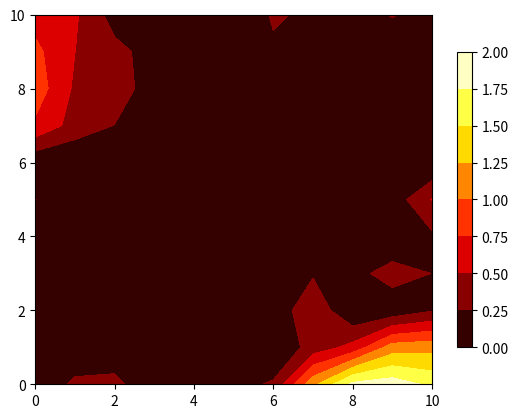

The matplotlib source for this figure:
import numpy as np
import matplotlib.pyplot as plt
from scipy.optimize import minimize
from scipy import ndimage

__author__ = 'YBeer'

"""
Monte-Carlo simulation of standard deviation of positioning estimations from 4 Access Points using maximum probability.
Each AP have 7.5 degrees normal error in measurement. The script gives the average standard deviation and a heatmap of
the standard-deviation(X, Y)
"""

"""
Constants
"""
# Print human readable numpy arrays
np.set_printoptions(precision=2, suppress=True)

# Placing and directing APs, direction is the AP main direction. phi = 0 -> y+, phi = 90 -> x+. like a compass
# [0: x, 1: y, 2: direction]
aps_raw = np.array([[-1, -1, 45.0],
                   [-1, 11, 135.0],
                   [11, 11, 225.0],
                   [11, -1, 315.0]])

# Grid dimesions in meters, resolution of 1 meter [[x_min, x_max], [y_min, y_max]]
boundaries = [[0, 10], [0, 10]]

# Creating calculating grid mesh
x = y = np.arange(0, 10 + 1)
X, Y = np.meshgrid(x, y)

# Recieved DOA noise
noise = 0.01

# Grid's resolution
res = 1

# Monte Carlo repetitions
n_rep = 1

"""
Classes and functions
"""


class AccessPoint(object):
    """
    Access point class.
    x: AP's x
    y: AP's y
    heading: AP's 0 local angle
    """
    def __init__(self, ap_params):
        self.x = ap_params[0]
        self.y = ap_params[1]
        self.heading = ap_params[2]


class Grid(object):
    """
    Calculation coarse grid.
    X: X coordinates matrix
    Y: Y coordinates matrix
    resolution: Resolution of the grid in meters
    max: maximum coordinate (x = y)
    min: minimum coordinate
    """
    def __init__(self, mini, maxi, resolution):
        x = y = np.arange(mini, maxi + 1, resolution)
        self.X, self.Y = np.meshgrid(x, y)
        self.resolution = resolution
        self.max = maxi
        self.min = mini


class SimulatedDoa(object):
    """
    Simulated DOA class for the full grid
    ap: The access point simulated
    doa: The real doa from the measured point
    doa_noised: The doa estimated from the measured point
    doa_grid: The calculation grid for each doa
    doa_grid_res: The resolution of the calculation grid
    """
    def __init__(self, ap_cls, x_cells, y_cells):
        """
        Get the true DOA for each coordinate
        :param ap_cls: access point's place and heading
        :param x_cells: cell x coordinate
        :param y_cells: cell y coordinate
        """
        self.ap = ap_cls
        dx = x_cells - self.ap.x
        dy = y_cells - self.ap.y
        g_angle = global_angle_calc(dx, dy)

        self.doa = g_angle - self.ap.heading
        self.doa = (self.doa + 180) % 360 - 180
        self.doa_noised = None
        self.doa_grid = None
        self.doa_grid_res = None

    def add_noise(self, noise_level):
        # adding noise into the true DOA
        self.doa_noised = self.doa + np.random.normal(0, noise_level, self.doa.shape)

    def add_grid(self, grid):
        # adding calculating grid with the true DOA
        dx = grid.X - self.ap.x
        dy = grid.Y - self.ap.y
        g_angle = global_angle_calc(dx, dy)
        self.doa_grid = g_angle - self.ap.heading
        self.doa_grid = (self.doa_grid + 180) % 360 - 180
        self.doa_grid_res = grid.resolution


def global_angle_calc(deltax, deltay):
    # Global angle calculation
    # The angles are like a compass, y+ = 0, x+ = 90, clockwise
    # fixing divide by zero
    dy_0 = (deltay == 0) * 1
    y_div_0 = (deltax > 0) * 90 + (deltax < 0) * 270
    dx_0 = (deltax == 0) * 1
    x_div_0 = (deltay > 0) * 0 + (deltay < 0) * 180

    # calculate angles where dy is non zero
    if deltay.shape:
        if np.any(deltay == 0):
            deltay[deltay == 0] = 1
    else:
        if not deltay:
            deltay = 1
    g_angle = np.arctan(deltax / deltay) * 180 / np.pi
    # fix for negative dy
    g_angle += (deltay < 0) * 180
    # fix for negative dx positive dy
    g_angle += ((deltay > 0) * (deltax < 0)) * 360

    g_angle = g_angle * (1 - dy_0) * (1 - dx_0) + y_div_0 * dy_0 + x_div_0 * dx_0
    return g_angle


def prob_density_grid_max(doa_array, sd):
    # Global coarse brute force max probability estimation
    x_est = np.ones(doa_array[0].doa.shape)
    y_est = np.ones(doa_array[0].doa.shape)
    grid_n_rows = doa_array[0].doa_grid.shape[0]
    res = (doa_array[0].doa.shape[0] / doa_array[0].doa_grid.shape[0])

    def relative_angle_calc(angle1, angle2):
        relative_angle1 = np.abs(angle1 - angle2)
        relative_angle2 = 360 - np.abs(angle1 - angle2)
        return np.minimum(relative_angle1, relative_angle2)

    for i_in in range(doa_array[0].doa.shape[0]):
        for j_in in range(doa_array[0].doa.shape[1]):
            prob_mat = np.zeros(doa_array[0].doa_grid.shape)
            for k_in in range(doa_array.shape[0]):
                prob_mat += relative_angle_calc(doa_array[k_in].doa_grid, doa_array[k_in].doa_noised[i_in, j_in]) ** \
                            2 / (2 * sd ** 2)
            dens_pos = np.argmin(prob_mat)
            x_est[i_in, j_in] = (dens_pos % grid_n_rows + 0.5) * res
            y_est[i_in, j_in] = (dens_pos / grid_n_rows + 0.5) * res
    return x_est, y_est


def prob_density_calc_neldermead(doa_array, sd, rough_x, rough_y):
    # local Nelder-Mead max probability estimation
    def relative_angle_calc(angle1, angle2):
        relative_angle1 = np.abs(angle1 - angle2)
        relative_angle2 = 360 - np.abs(angle1 - angle2)
        return np.minimum(relative_angle1, relative_angle2)

    def local_density(location):
        prob = 0
        for k_in in range(doa_array.shape[0]):
            dx = location[0] - doa_array[k_in].ap.x
            dy = location[1] - doa_array[k_in].ap.y
            g_angle = global_angle_calc(dx, dy)
            l_angle = g_angle - doa_array[k_in].ap.heading
            prob += relative_angle_calc(l_angle, doa_array[k_in].doa_noised[i_in, j_in]) ** 2 / (2 * sd ** 2)
        return prob

    x_est = np.ones(doa_array[0].doa.shape)
    y_est = np.ones(doa_array[0].doa.shape)
    for i_in in range(doa_array[0].doa.shape[0]):
        for j_in in range(doa_array[0].doa.shape[1]):
            res = minimize(local_density, [rough_x[i_in, j_in], rough_y[i_in, j_in]], method='Nelder-Mead',
                           options={
                               'maxiter': 8,
                               # 'disp': True
                           }
                           )
            x_est[i_in, j_in] = res.x[0]
            y_est[i_in, j_in] = res.x[1]

    return x_est, y_est


def mat_fun_calc(fun, matrix_list):
    # applying a function over a list of matrixes, cell wise
    answer = np.ones(matrix_list[0].shape)
    for i_in in range(answer.shape[0]):
        for j_in in range(answer.shape[1]):
            cur_pos_est = []
            for k_in in range(len(matrix_list)):
                cur_pos_est.append(matrix_list[k_in][i_in, j_in])
            answer[i_in, j_in] = fun(cur_pos_est)
    return answer

"""
Program starts here
"""
# init APs
print('Initalizing APs')
ap_arr = []
for i in range(aps_raw.shape[0]):
    ap_arr.append(AccessPoint(aps_raw[i, :]))
ap_arr = np.array(ap_arr)

# init DOA
print('Initalizing true DOAs')
doa_arr = []
for i in range(len(ap_arr)):
    doa_arr.append(SimulatedDoa(ap_arr[i], X, Y))
doa_arr = np.array(doa_arr)

# init grid
print('Initalizing coarse grid calculation')
grid = Grid(np.min(boundaries), np.max(boundaries), res)
for i in range(len(ap_arr)):
    doa_arr[i].add_grid(grid)

# monte-carlo
x_est_err_list = y_est_err_list = []
print('Starting Monte-Carlo simulation with %d repetitions' % n_rep)
for repetition in range(n_rep):
    print('Repetition # %d' % repetition)
    # add noise
    for i in range(len(ap_arr)):
        doa_arr[i].add_noise(noise)

    # find position
    # grid search
    x_est, y_est = prob_density_grid_max(doa_arr, noise)
    # fine search
    x_est, y_est = prob_density_calc_neldermead(doa_arr, noise, x_est, y_est)

    x_est_err_list.append(x_est - X)
    y_est_err_list.append(y_est - Y)

# calculate functions
print('Finding standard deviation')
sd_x = mat_fun_calc(np.std, x_est_err_list)
sd_y = mat_fun_calc(np.std, y_est_err_list)
sd_tot = np.sqrt(sd_x ** 2 + sd_y ** 2)

print('The mean SD is: %f' % np.mean(sd_tot))

# sd_tot = ndimage.filters.uniform_filter(sd_tot, size=3)

# plot SD(x, y) plot
# plt.hist(sd_tot.flatten())
# plt.show()
origin = 'lower'
plt.contourf(X, Y, sd_tot, origin=origin, cmap=plt.cm.hot)
plt.colorbar(orientation='vertical', shrink=0.8)
plt.show()
